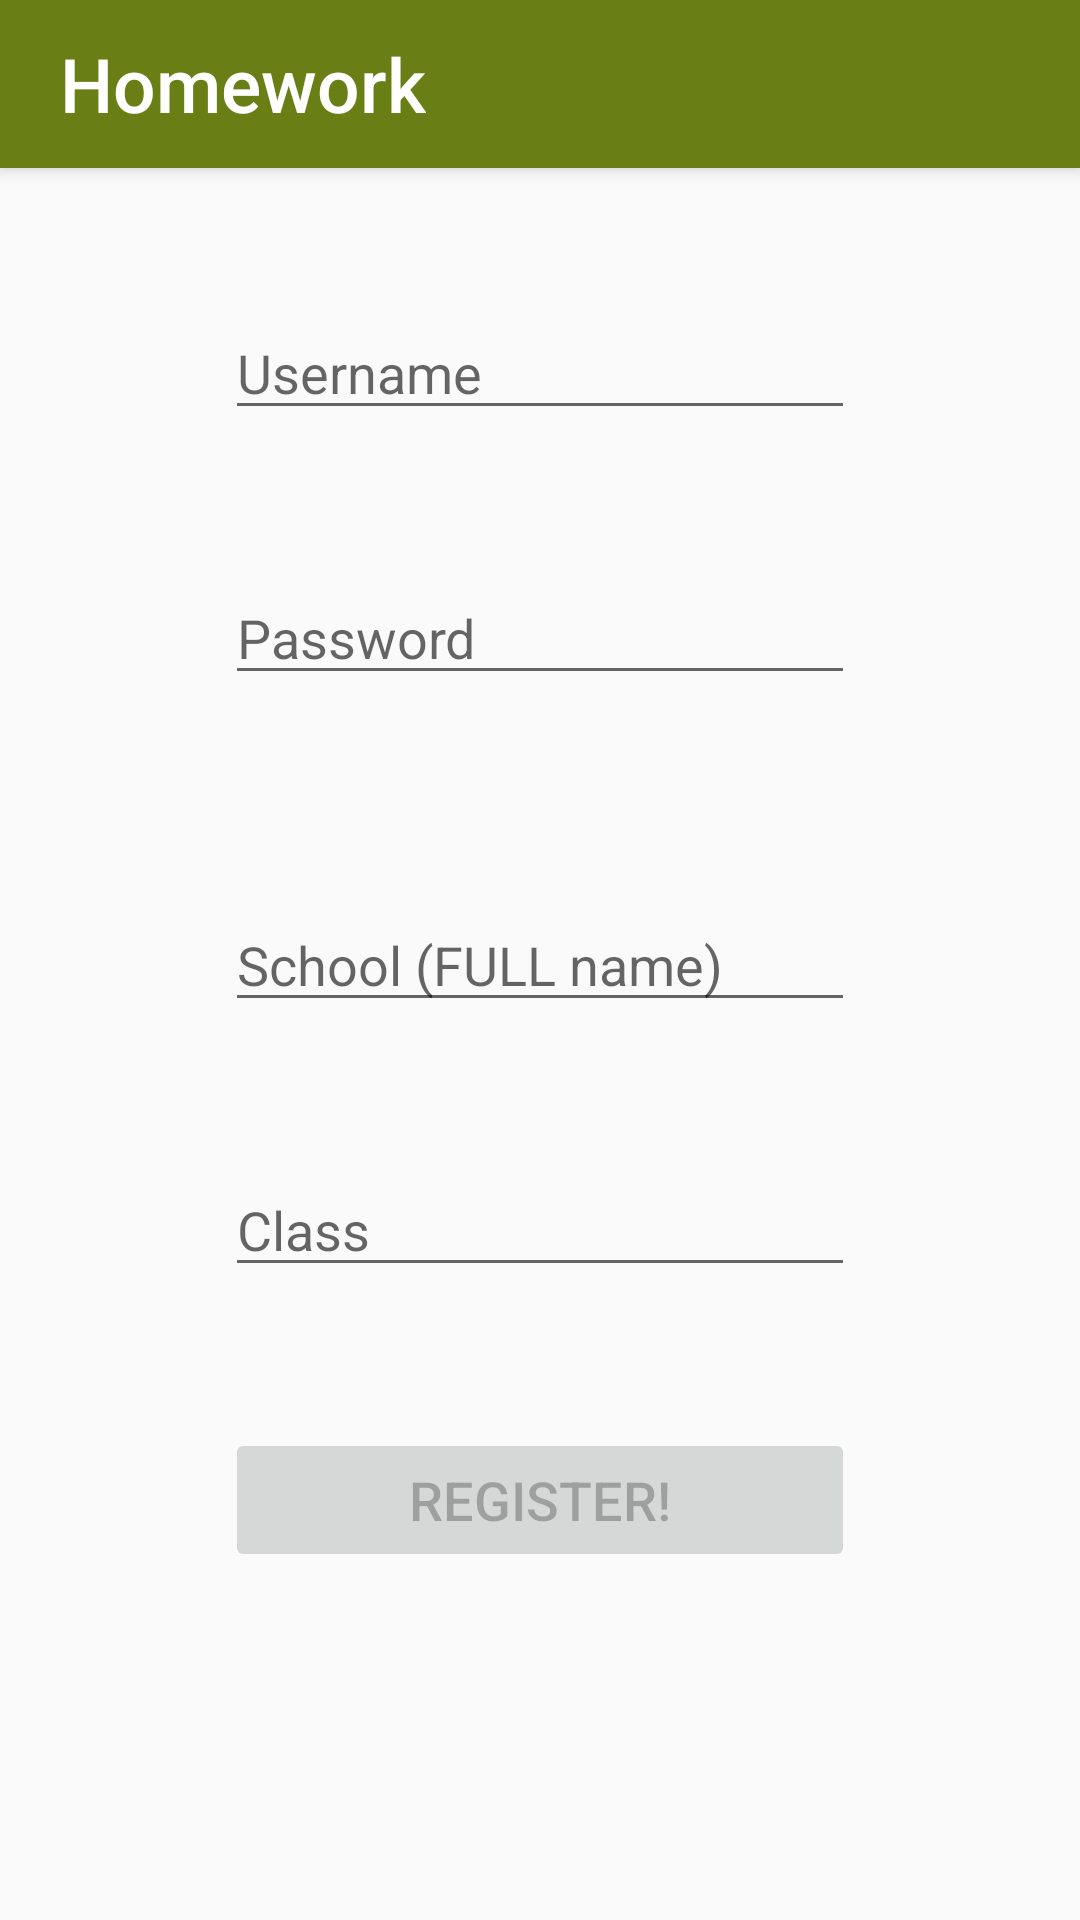

Layout XML and referenced resources for this Android screen:
<!-- AndroidManifest.xml: application theme AppTheme -->
<!-- res/layout/activity_register.xml -->
<?xml version="1.0" encoding="utf-8"?>
<RelativeLayout xmlns:android="http://schemas.android.com/apk/res/android"
    xmlns:app="http://schemas.android.com/apk/res-auto"
    xmlns:tools="http://schemas.android.com/tools"
    android:layout_width="match_parent"
    android:layout_height="match_parent"
    tools:context="eu.baron_online.homework.RegisterActivity">

    <include
        android:id="@+id/toolbar"
        layout="@layout/toolbar"
        ></include>

    <EditText
        android:id="@+id/registerUsername"
        android:layout_width="wrap_content"
        android:layout_height="wrap_content"
        android:layout_marginTop="46dp"
        android:ems="10"
        android:hint="@string/username"
        android:inputType="textPersonName"
        android:layout_below="@+id/toolbar"
        android:layout_alignStart="@+id/registerPassword" />

    <EditText
        android:id="@+id/registerPassword"
        android:layout_width="wrap_content"
        android:layout_height="wrap_content"
        android:ems="10"
        android:hint="@string/password"
        android:inputType="textPassword"
        android:layout_marginTop="47dp"
        android:layout_below="@+id/registerUsername"
        android:layout_centerHorizontal="true" />

    <EditText
        android:id="@+id/registerSchool"
        android:layout_width="wrap_content"
        android:layout_height="wrap_content"
        android:layout_alignEnd="@+id/registerPassword"
        android:layout_centerVertical="true"
        android:ems="10"
        android:hint="@string/school"
        android:inputType="textPersonName" />

    <EditText
        android:id="@+id/registerClass"
        android:layout_width="wrap_content"
        android:layout_height="wrap_content"
        android:layout_alignStart="@+id/registerSchool"
        android:layout_below="@+id/registerSchool"
        android:layout_marginTop="47dp"
        android:ems="10"
        android:hint="@string/class_string"
        android:inputType="textPersonName" />

    <Button
        android:id="@+id/registerButton"
        android:layout_width="wrap_content"
        android:layout_height="wrap_content"
        android:layout_alignEnd="@+id/registerClass"
        android:layout_alignStart="@+id/registerClass"
        android:layout_below="@+id/registerClass"
        android:layout_marginTop="47dp"
        android:enabled="false"
        android:text="@string/register"
        android:textSize="18sp" />

</RelativeLayout>
<!-- res/layout/toolbar.xml (included above) -->
<?xml version="1.0" encoding="utf-8"?>
<android.support.v7.widget.Toolbar
    xmlns:android="http://schemas.android.com/apk/res/android"
    xmlns:app="http://schemas.android.com/apk/res-auto"
    android:id="@+id/toolbar"
    android:layout_width="match_parent"
    android:layout_height="?attr/actionBarSize"
    android:theme="@style/MainMenu"
    app:contentInsetStart="0dp"
    android:background="?attr/colorPrimary"
    app:popupTheme="@style/ThemeOverlay.AppCompat.Light"
    app:layout_scrollFlags="scroll|enterAlways"
    app:layout_collapseMode="pin"
    android:elevation="4dp">

    <FrameLayout
        android:layout_width="match_parent"
        android:layout_height="match_parent"
        android:layout_margin="0dp">

        <TextView
            android:id="@+id/toolbar_title"
            android:orientation="horizontal"
            android:layout_width="wrap_content"
            android:layout_height="fill_parent"
            android:layout_gravity="start"
            android:layout_marginStart="20dp"
            android:gravity="center_vertical"
            android:visibility="visible"
            android:text="@string/app_name"
            android:textSize="25sp"
            android:textColor="@android:color/primary_text_dark"
            style="@style/TextAppearance.AppCompat.Widget.ActionBar.Title.Inverse"
            />

        <RelativeLayout
            android:id="@+id/toolbar_search_container"
            android:layout_width="match_parent"
            android:layout_height="match_parent"
            android:background="@color/toolbarSearchBackground"
            android:visibility="gone">

            <EditText
                android:id="@+id/toolbar_search_input"
                android:layout_width="wrap_content"
                android:layout_height="match_parent"
                android:inputType="text"
                android:hint="@string/search"
                android:textSize="22sp"
                android:paddingStart="10dp"
                android:layout_alignParentStart="true"
                android:layout_toStartOf="@+id/toolbar_search_button" />

            <ImageButton
                android:id="@+id/toolbar_search_button"
                android:layout_width="?attr/actionBarSize"
                android:layout_height="?attr/actionBarSize"
                android:src="@drawable/ic_done_black_24dp"
                android:background="@null"
                android:padding="7dp"
                android:scaleType="fitCenter"
                android:layout_alignParentTop="true"
                android:layout_alignParentEnd="true"
                android:layout_alignParentBottom="true" />

        </RelativeLayout>

    </FrameLayout>
</android.support.v7.widget.Toolbar>
<!-- resources referenced by this layout -->
<resources>
  <color name="toolbarSearchBackground">#f5f5f5</color>
  <string name="app_name">Homework</string>
  <string name="class_string">Class</string>
  <string name="password">Password</string>
  <string name="register">Register!</string>
  <string name="school">School (FULL name)</string>
  <string name="search">Search</string>
  <string name="username">Username</string>
  <style name="MainMenu" parent="AppTheme">
          <item name="android:textColorSecondary">@color/white</item>
      </style>
  <style name="AppTheme" parent="Theme.AppCompat.Light.NoActionBar">
          
          <item name="colorPrimary">@color/colorPrimary</item>
          <item name="colorPrimaryDark">@color/colorPrimaryDark</item>
          <item name="colorAccent">@color/colorAccent</item>
  
      </style>
  <color name="white">#ffffff</color>
  <color name="colorPrimary">#697f15</color>
  <color name="colorPrimaryDark">#3f4c0c</color>
  <color name="colorAccent">#7600b2</color>
</resources>
